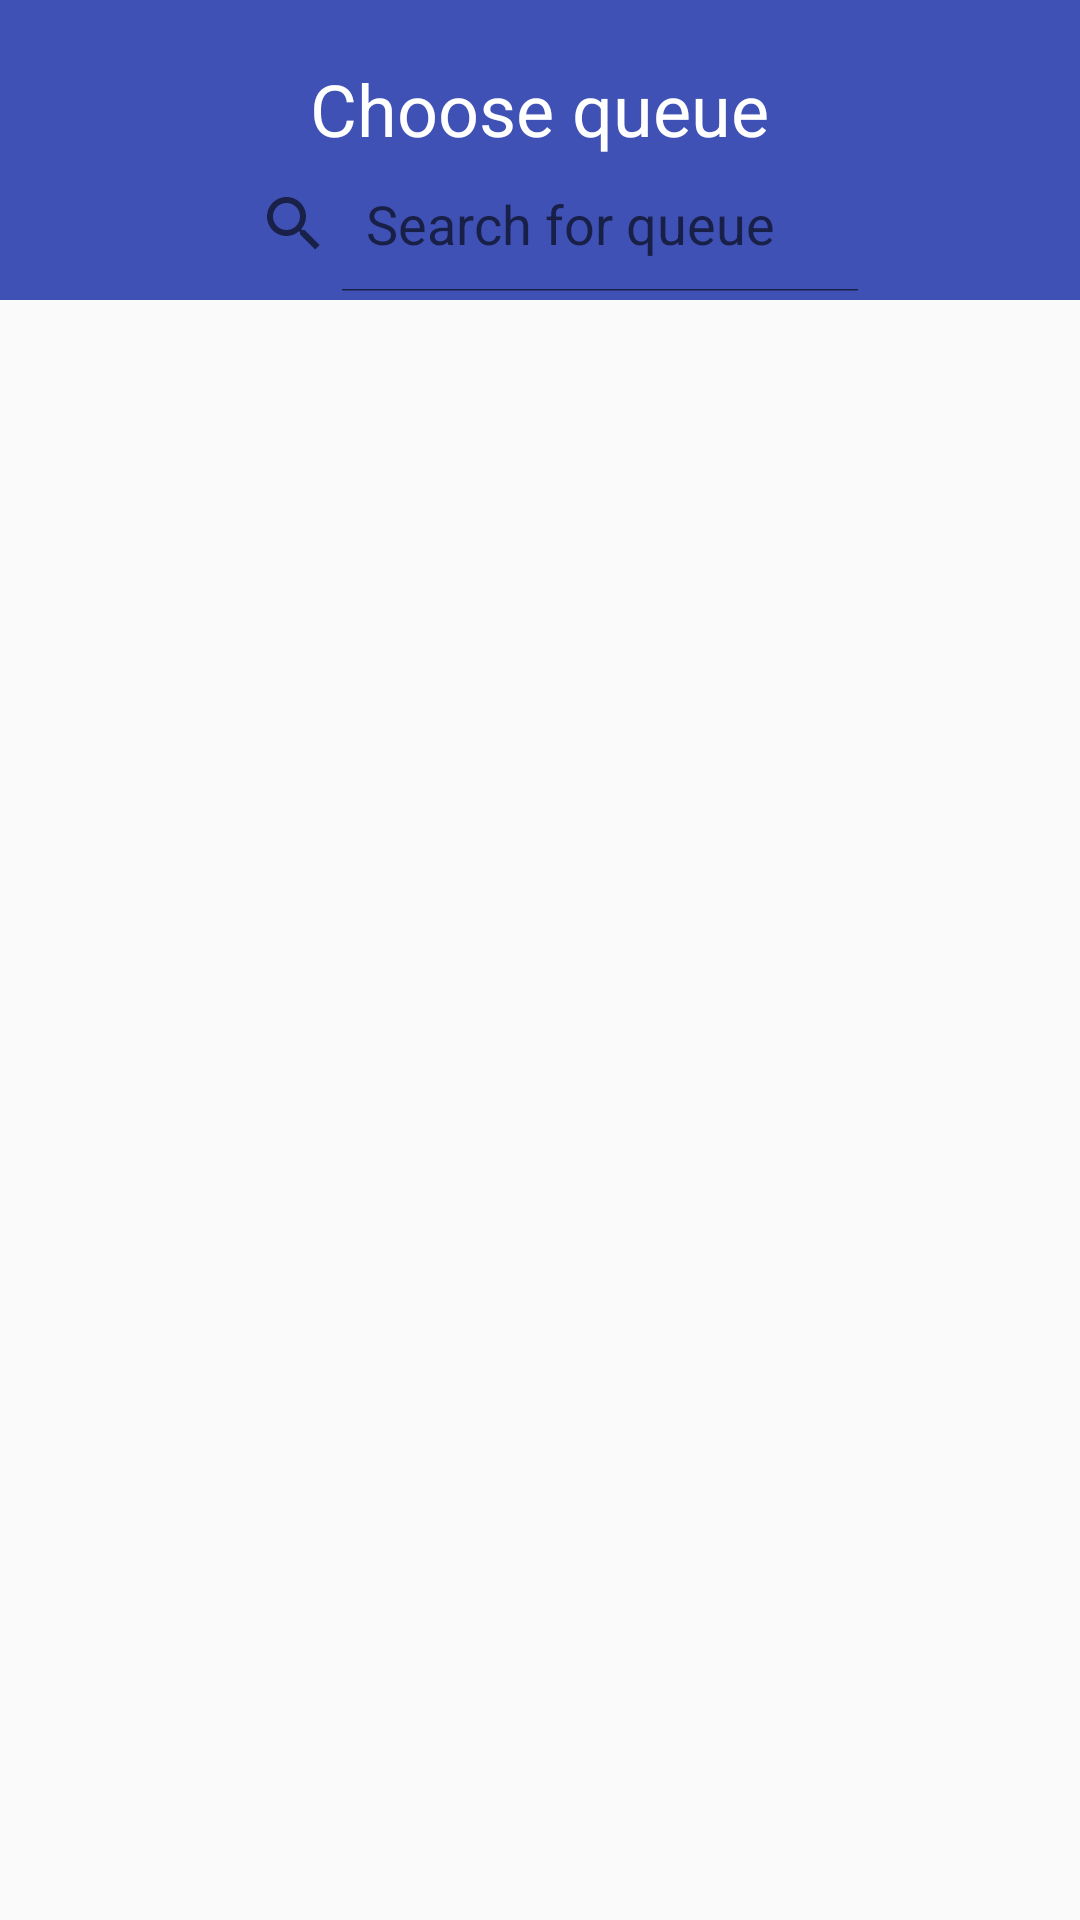

Write the Android layout XML for this screen, with the resource values it uses.
<!-- AndroidManifest.xml: application theme AppTheme -->
<!-- res/layout/activity_joinqueue.xml -->
<?xml version="1.0" encoding="utf-8"?>
<RelativeLayout xmlns:android="http://schemas.android.com/apk/res/android"
    android:layout_width="match_parent"
    android:layout_height="match_parent"
    xmlns:tools="http://schemas.android.com/tools"
    tools:context=".JoinQueue">


    <LinearLayout
        android:orientation="vertical"
        android:layout_width="match_parent"
        android:layout_height="match_parent">


        <RelativeLayout
            android:background="@color/colorPrimary"
            android:layout_width="match_parent"
            android:layout_height="100dp">

            <SearchView
                android:layout_centerHorizontal="true"
                android:layout_below="@+id/text"
                android:id="@+id/searchview"
                android:iconifiedByDefault="false"
                android:layout_width="228dp"
                android:layout_height="45dp"
                android:queryHint="Search for queue"
                android:background="@drawable/shapeemail"
                />
            <TextView
                android:layout_marginTop="20dp"
                android:layout_centerHorizontal="true"
                android:id="@+id/text"
                android:textColor="@color/white"
                android:layout_width="wrap_content"
                android:layout_height="wrap_content"
                android:text="Choose queue"
                android:textSize="24dp" />

            <ImageView
                android:layout_marginLeft="20dp"
                style="?android:borderlessButtonStyle"
                android:id="@+id/btback"
                android:layout_width="62dp"
                android:layout_height="62dp"
                android:src="@drawable/back_web"
                android:layout_centerVertical="true"
                android:padding="0pt"
                />

        </RelativeLayout>


        <ListView
            android:id="@+id/mylist"
            android:layout_width="match_parent"
            android:layout_height="wrap_content"
            android:background="@drawable/list_view_border"
            android:divider="@color/colorPrimaryDark"
            android:dividerHeight="2dp">

        </ListView>

    </LinearLayout>


</RelativeLayout>
<!-- resources referenced by this layout -->
<resources>
  <color name="colorPrimary">#3F51B5</color>
  <color name="colorPrimaryDark">#303F9F</color>
  <color name="white">#FFFFFF</color>
  <!-- drawable list_view_border (drawable) -->
  <?xml version="1.0" encoding="utf-8"?>
  <shape xmlns:android="http://schemas.android.com/apk/res/android" android:shape="rectangle" >
      
      
      
      <solid android:color="#FFF" />
      <stroke android:width="4dip" android:color="@color/colorPrimaryDark" />
  </shape>
  <style name="AppTheme" parent="Theme.AppCompat.Light.NoActionBar">
          
          <item name="colorPrimary">@color/colorPrimary</item>
          <item name="colorPrimaryDark">@color/colorPrimaryDark</item>
          <item name="colorAccent">@color/colorAccent</item>
      </style>
  <color name="colorAccent">#FF4081</color>
</resources>
